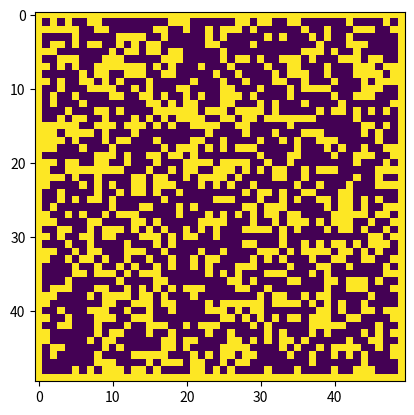

The script that saved this image:
# -*- coding: utf-8 -*-
"""
AI Project one: Maze Generation and Solving
"""
import numpy as np
from matplotlib import pyplot
maze= np.zeros((50, 50))
import random

for x in range (50):
    for y in range (50):
        if (x==0) or (y==0) or (x==49) or (y==49):
            maze[x,y]= 1
        else:
            maze[x,y]= 0
            
for x in range (1,50):
    for y in range (1,50):
        num=random.random()
        if num>.6:
            maze[x,y]=1
img = pyplot.imshow(maze,interpolation='nearest')
pyplot.show()
